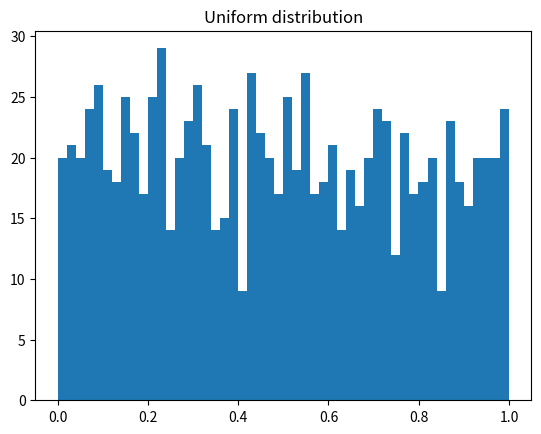
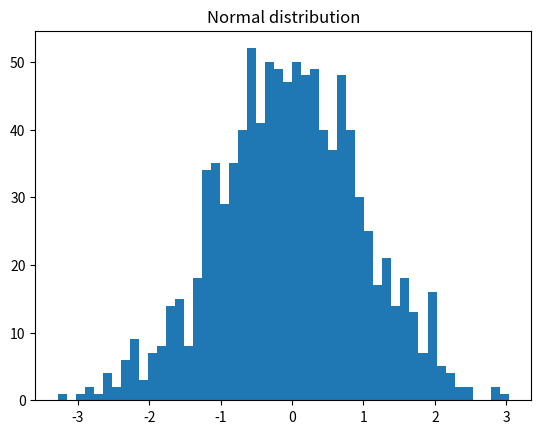
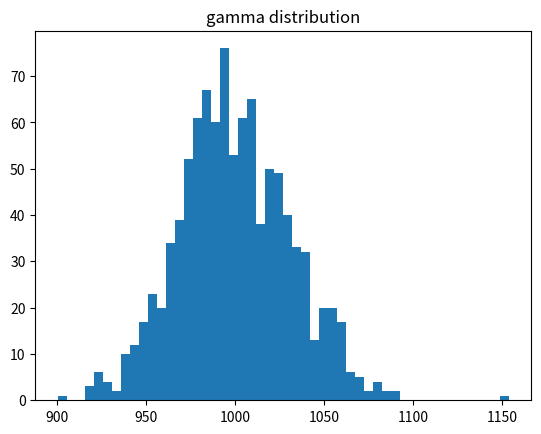
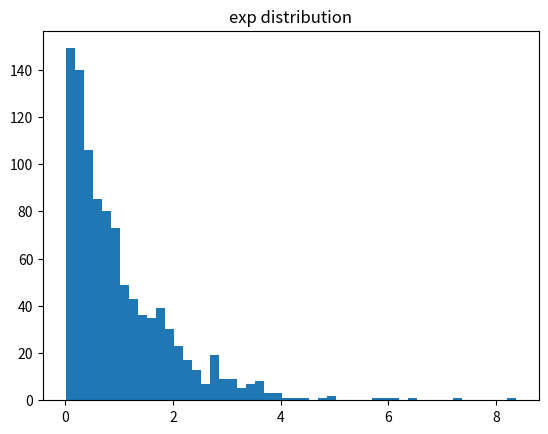

The matplotlib source for these figures, in order:
import numpy as np
import matplotlib.pyplot as plt

arr = np.random.random(size=1000)
print("Uniform distribution")
print("Mean: ", np.mean(arr), "Std. dev.: ", np.std(arr))
plt.hist(arr, 50)
plt.title('Uniform distribution')

arr = np.random.normal(size=1000)
print("Normal distribution")
print("Mean: ", np.mean(arr), "Std. dev.: ", np.std(arr))
plt.figure()
plt.hist(arr, 50)
plt.title('Normal distribution')

arr = np.random.gamma(1000,size=1000)
print("Gamma distribution")
print("Mean: ", np.mean(arr), "Std. dev.: ", np.std(arr))
plt.figure()
plt.hist(arr, 50)
plt.title('gamma distribution')

b = np.random.exponential(size=1000)
print("exp distribution")
print("Mean: ", np.mean(b), "Std. dev.: ", np.std(b))
plt.figure()
plt.hist(b, 50)
plt.title('exp distribution')

plt.show()
